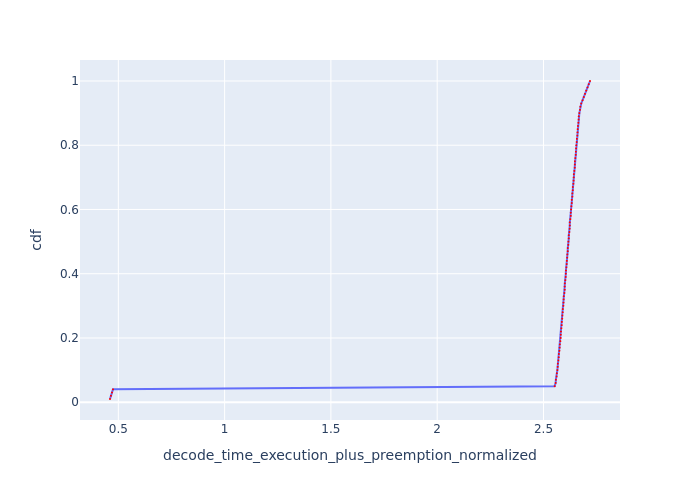

The table this chart was drawn from, first rows:
Request Id, decode_time_execution_plus_preemption_no…, cdf
0_99, 0.4608, 0.01
0_98, 0.4654, 0.02
0_97, 0.4702, 0.03
0_96, 0.4748, 0.04
0_71, 2.553, 0.05
0_70, 2.557, 0.06
0_95, 2.558, 0.07
0_69, 2.562, 0.08
0_94, 2.563, 0.09
0_47, 2.565, 0.1
0_68, 2.567, 0.11
0_93, 2.568, 0.12
0_46, 2.57, 0.13
0_67, 2.572, 0.14
0_92, 2.572, 0.15
0_45, 2.575, 0.16
0_66, 2.576, 0.17
0_91, 2.577, 0.18
0_44, 2.58, 0.19
0_65, 2.581, 0.2
0_90, 2.582, 0.21
0_23, 2.582, 0.22
0_43, 2.584, 0.23
0_64, 2.586, 0.24
0_89, 2.586, 0.25
0_22, 2.588, 0.26
0_42, 2.589, 0.27
0_63, 2.59, 0.28
0_88, 2.591, 0.29
0_41, 2.594, 0.3
0_21, 2.594, 0.31
0_62, 2.595, 0.32
0_87, 2.596, 0.33
0_40, 2.598, 0.34
0_61, 2.6, 0.35
0_20, 2.6, 0.36
0_86, 2.6, 0.37
0_39, 2.603, 0.38
0_60, 2.605, 0.39
0_85, 2.605, 0.4
0_19, 2.606, 0.41
0_38, 2.608, 0.42
0_59, 2.609, 0.43
0_84, 2.61, 0.44
0_18, 2.612, 0.45
0_37, 2.612, 0.46
0_58, 2.614, 0.47
0_83, 2.614, 0.48
0_36, 2.617, 0.49
0_17, 2.617, 0.5
0_57, 2.619, 0.51
0_82, 2.619, 0.52
0_35, 2.622, 0.53
0_16, 2.623, 0.54
0_56, 2.624, 0.55
0_81, 2.624, 0.56
0_34, 2.626, 0.57
0_55, 2.628, 0.58
0_80, 2.629, 0.59
0_15, 2.63, 0.6
... 40 more rows
